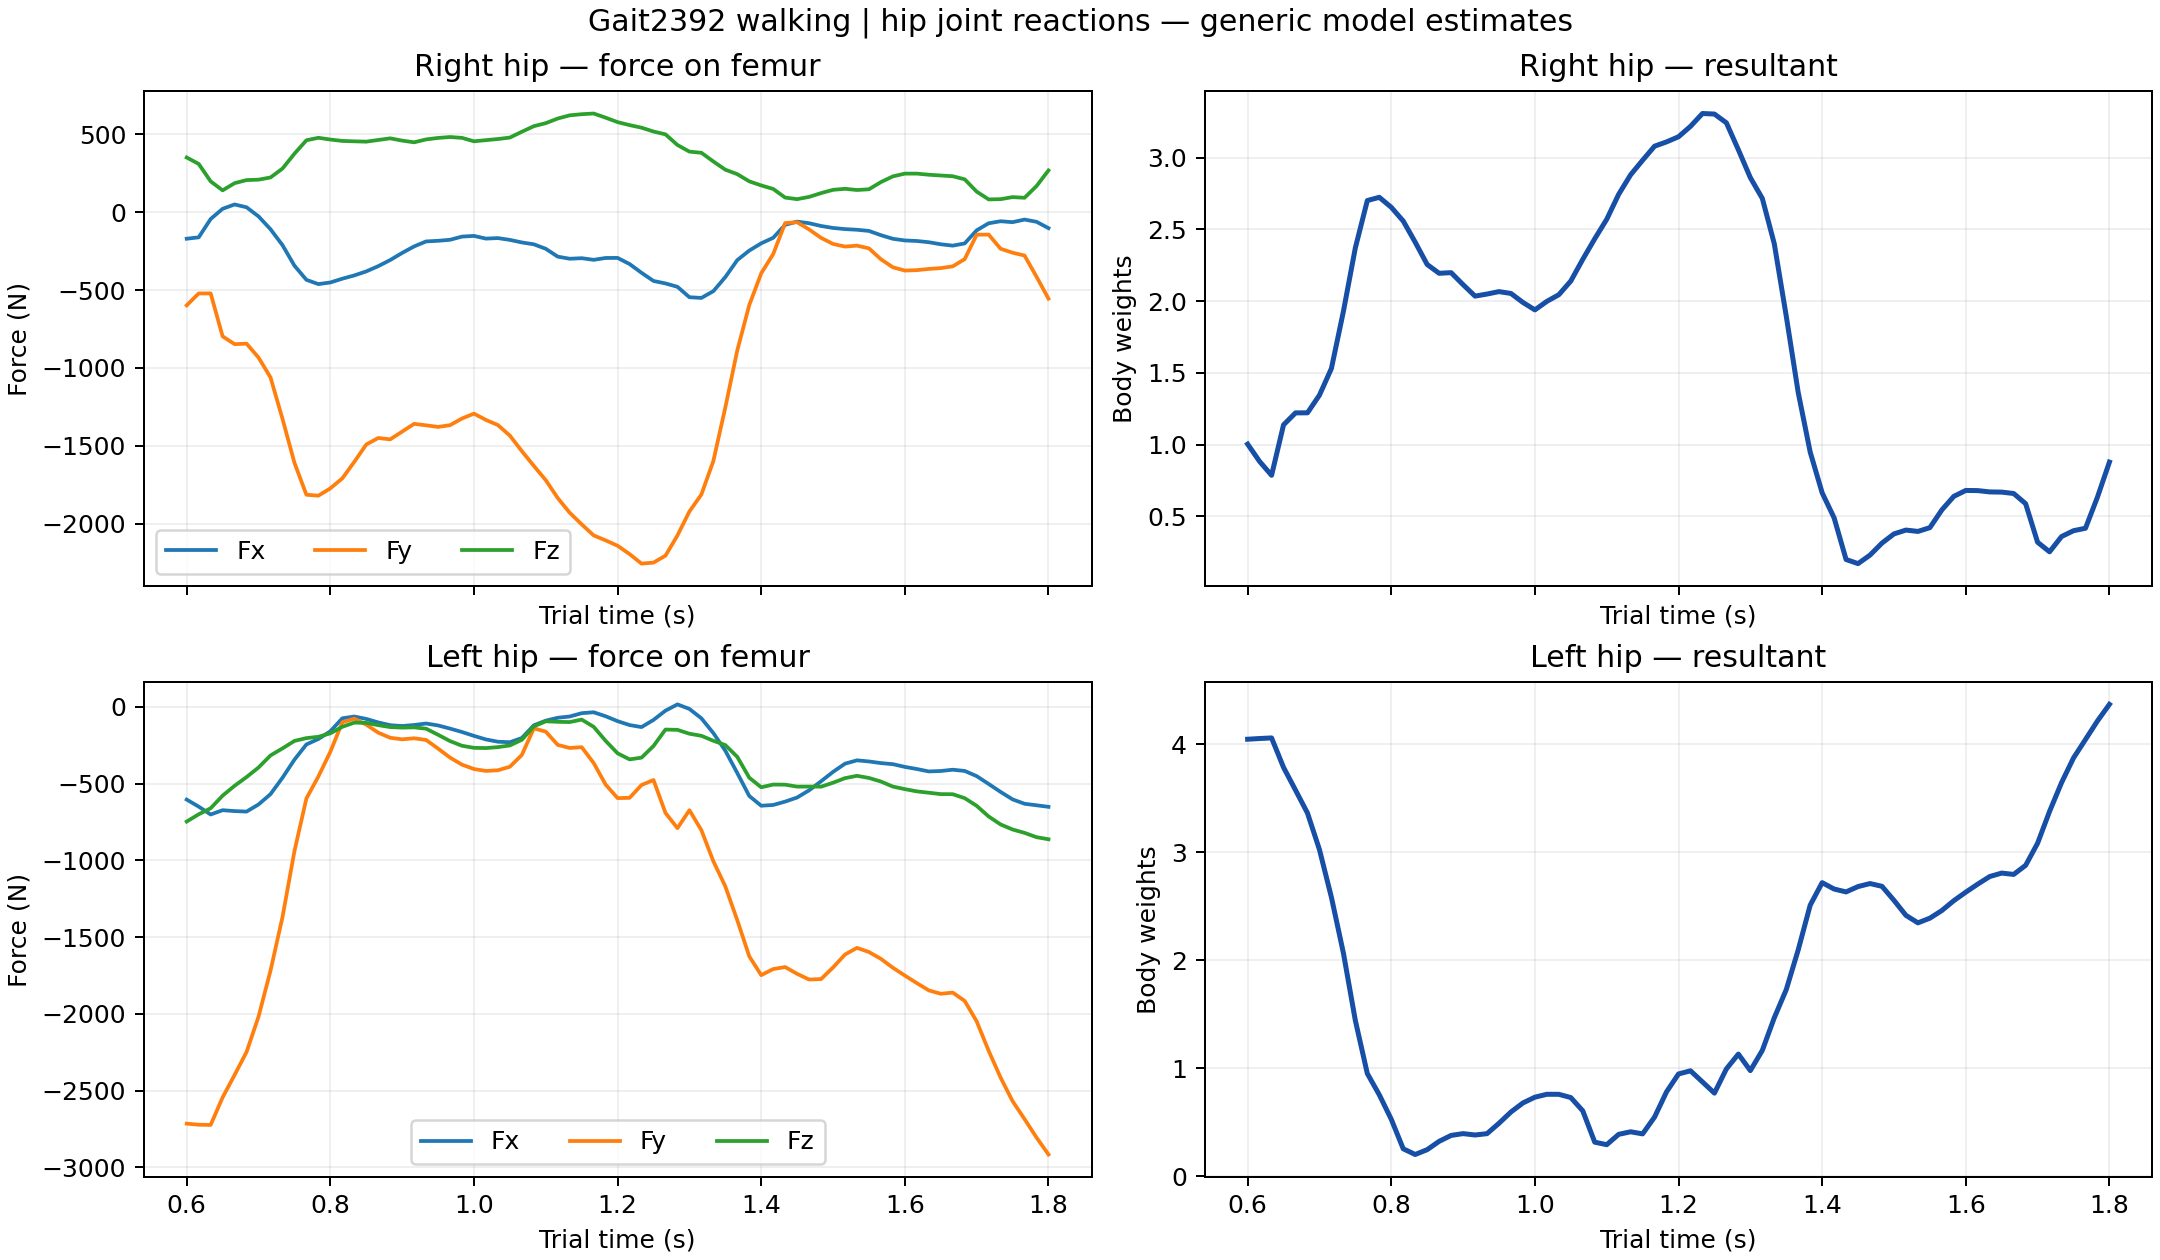

Values plotted in this chart, from the file beside it:
time_s, r_Fx_N, r_Fy_N, r_Fz_N, r_resultant_N, r_resultant_BW, l_Fx_N, l_Fy_N, l_Fz_N, l_resultant_N, l_resultant_BW
0.6, -170.4, -598.4, 351.3, 714.5, 1.004, -603.6, -2715, -746.5, 2879, 4.044
0.6167, -161.6, -522.2, 310.2, 628.5, 0.8828, -649.3, -2722, -699.4, 2884, 4.051
0.6333, -43.87, -521.8, 198, 559.9, 0.7864, -700.7, -2723, -659.9, 2888, 4.057
0.65, 21.79, -797.6, 140.2, 810.2, 1.138, -672.6, -2544, -577.8, 2694, 3.783
0.6667, 49.67, -847.8, 186.5, 869.5, 1.221, -678.4, -2397, -513.7, 2544, 3.573
0.6833, 31.56, -844.5, 206.2, 869.8, 1.222, -681.7, -2248, -456.8, 2393, 3.361
0.7, -26.98, -934, 208.9, 957.4, 1.345, -635.2, -2018, -394.4, 2152, 3.022
0.7167, -109.4, -1061, 223.1, 1090, 1.531, -568.2, -1718, -316, 1837, 2.58
0.7333, -211.6, -1327, 280.1, 1373, 1.928, -461.4, -1370, -270.1, 1470, 2.065
0.75, -343.5, -1610, 375.7, 1688, 2.372, -343.4, -939.7, -221.4, 1025, 1.439
0.7667, -434.6, -1815, 462, 1923, 2.701, -244.3, -596, -203, 675.4, 0.9486
0.7833, -461.9, -1821, 477.9, 1939, 2.723, -208.9, -453, -194.5, 535.5, 0.7521
0.8, -451.4, -1774, 466.7, 1889, 2.653, -158.6, -291.9, -171.9, 374, 0.5254
0.8167, -427.2, -1710, 457.8, 1821, 2.558, -73.91, -99.98, -129.4, 179.4, 0.252
0.8333, -406.2, -1604, 455.3, 1716, 2.41, -62.35, -76.07, -102.2, 141.9, 0.1993
0.85, -380.4, -1492, 453, 1605, 2.255, -77.92, -115.4, -103.7, 173.7, 0.2439
0.8667, -346.7, -1451, 463.9, 1562, 2.194, -100.8, -167.4, -118.7, 228.6, 0.3211
0.8833, -307.4, -1459, 474.4, 1565, 2.198, -118.9, -200.9, -131, 267.7, 0.376
0.9, -261.7, -1409, 459.8, 1505, 2.114, -124.3, -210.9, -134.8, 279.5, 0.3926
0.9167, -219.8, -1360, 448.9, 1449, 2.035, -117.5, -204.1, -132.9, 270.4, 0.3798
0.9333, -187.8, -1369, 467.5, 1459, 2.049, -108, -215, -141.7, 279.3, 0.3922
0.95, -183.8, -1379, 477, 1471, 2.066, -120.4, -271.2, -181.3, 347.7, 0.4884
0.9667, -177.3, -1368, 482.9, 1462, 2.053, -141.1, -330, -222.4, 422.2, 0.593
0.9833, -156.8, -1325, 477.4, 1417, 1.991, -163.3, -376, -252.9, 481.7, 0.6765
1, -152.4, -1294, 455.3, 1380, 1.939, -188.5, -404.4, -266.4, 519.7, 0.7299
1.017, -169.7, -1334, 462.8, 1423, 1.998, -211.7, -416.8, -267.9, 538.8, 0.7568
1.033, -166.4, -1368, 470, 1456, 2.044, -226.6, -412.6, -261.7, 538.6, 0.7565
1.05, -177.9, -1435, 479.3, 1524, 2.14, -229.9, -389.5, -250.8, 517.1, 0.7263
1.067, -194.4, -1535, 516.8, 1631, 2.291, -202.4, -312.6, -214.1, 429.5, 0.6033
1.083, -206.3, -1630, 552.5, 1733, 2.434, -119.8, -139.4, -126.4, 223.1, 0.3133
1.1, -235.2, -1722, 571.9, 1829, 2.57, -89.25, -161, -93.56, 206.5, 0.29
1.117, -285.6, -1836, 601.8, 1954, 2.744, -70.42, -247.3, -96.92, 274.8, 0.386
1.133, -299, -1931, 622.2, 2051, 2.88, -62.2, -267.3, -98.51, 291.6, 0.4096
1.15, -295.5, -2005, 629.4, 2123, 2.981, -40.61, -262.2, -82.25, 277.8, 0.3902
1.167, -306, -2076, 633.9, 2192, 3.079, -34.64, -365.1, -129.3, 388.9, 0.5463
1.183, -294.1, -2108, 607.1, 2214, 3.109, -60.7, -505.7, -220.8, 555.1, 0.7797
1.2, -293.7, -2143, 578.5, 2239, 3.145, -92.56, -594, -302.1, 672.8, 0.945
1.217, -333, -2196, 559.3, 2291, 3.217, -117.9, -592.2, -341.5, 693.7, 0.9743
1.233, -389.3, -2258, 542.9, 2354, 3.307, -131.2, -508.4, -330.3, 620.3, 0.8712
1.25, -441.8, -2251, 517.9, 2352, 3.303, -84.49, -476.2, -254.3, 546.4, 0.7675
1.267, -457.6, -2206, 500, 2308, 3.242, -24.18, -690.3, -147.3, 706.3, 0.992
1.283, -479.4, -2077, 431.6, 2174, 3.054, 16.71, -789.8, -149.1, 803.9, 1.129
1.3, -546.3, -1923, 389.1, 2036, 2.86, -12.91, -672.6, -174.4, 695, 0.9762
1.317, -550.8, -1813, 381.6, 1933, 2.715, -74.14, -803, -188, 828, 1.163
1.333, -507.3, -1599, 325.9, 1708, 2.4, -170.3, -1005, -220.4, 1043, 1.465
1.35, -416.9, -1254, 272.9, 1350, 1.896, -285.1, -1169, -248.3, 1229, 1.726
1.367, -307.8, -887.4, 244.3, 970.5, 1.363, -430.7, -1390, -325.2, 1491, 2.094
1.383, -246.7, -596.8, 198.1, 675.5, 0.9487, -580, -1625, -460.9, 1786, 2.508
1.4, -199.9, -392.7, 171.9, 473, 0.6644, -643.5, -1747, -523.4, 1934, 2.717
1.417, -164.5, -268.9, 149.2, 348.7, 0.4898, -638.5, -1708, -505.5, 1892, 2.657
1.433, -81.12, -69.79, 93.7, 142.2, 0.1998, -616.7, -1695, -506.3, 1873, 2.631
1.45, -60.6, -64.53, 83.77, 121.9, 0.1712, -590, -1739, -519.1, 1908, 2.68
1.467, -70.91, -110.9, 98.21, 164.2, 0.2307, -543.2, -1776, -518.8, 1928, 2.708
1.483, -88.63, -164.9, 122.6, 223.8, 0.3143, -484.2, -1773, -519.4, 1910, 2.682
1.5, -101.3, -204, 143.6, 269.2, 0.3782, -423, -1697, -493.8, 1817, 2.553
1.517, -108.6, -220.8, 150.2, 288.3, 0.4049, -369.6, -1613, -463.9, 1718, 2.414
1.533, -112.9, -214.9, 142.5, 281.5, 0.3954, -347.8, -1569, -448.6, 1669, 2.344
1.55, -120.4, -232.4, 147.2, 300.3, 0.4218, -355.1, -1597, -462.6, 1700, 2.387
1.567, -147.8, -302.4, 193.4, 388.2, 0.5453, -365.8, -1641, -486, 1750, 2.458
1.583, -170.9, -354, 230.1, 455.5, 0.6398, -372.8, -1699, -518.9, 1815, 2.55
... 13 more rows
